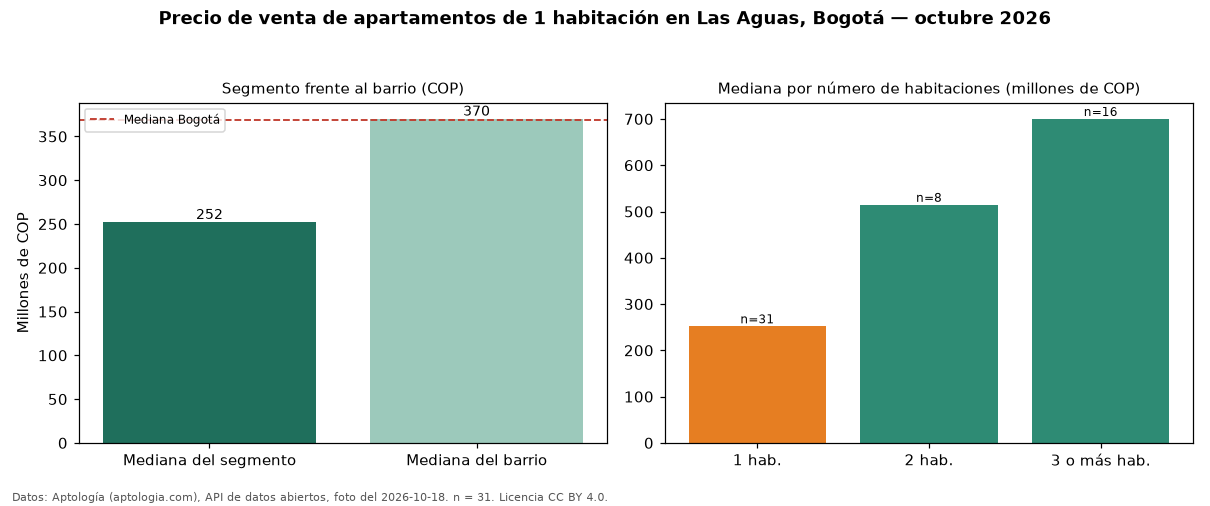

Data behind this chart, as committed beside it:
seccion, metrica, valor_cop, n
precio, mediana, 252000000, 31
habitaciones, 1, 252000000, 31
habitaciones, 2, 514500000, 8
habitaciones, 3+, 700000000, 16
barrio, mediana_barrio_todos_los_tamanos, 370000000, 55
ciudad, mediana_ciudad, 369000000, 
fuente, fecha_foto, 2026-10-18, 
fuente, atribucion, https://www.aptologia.com/venta/bogota/l…, 
